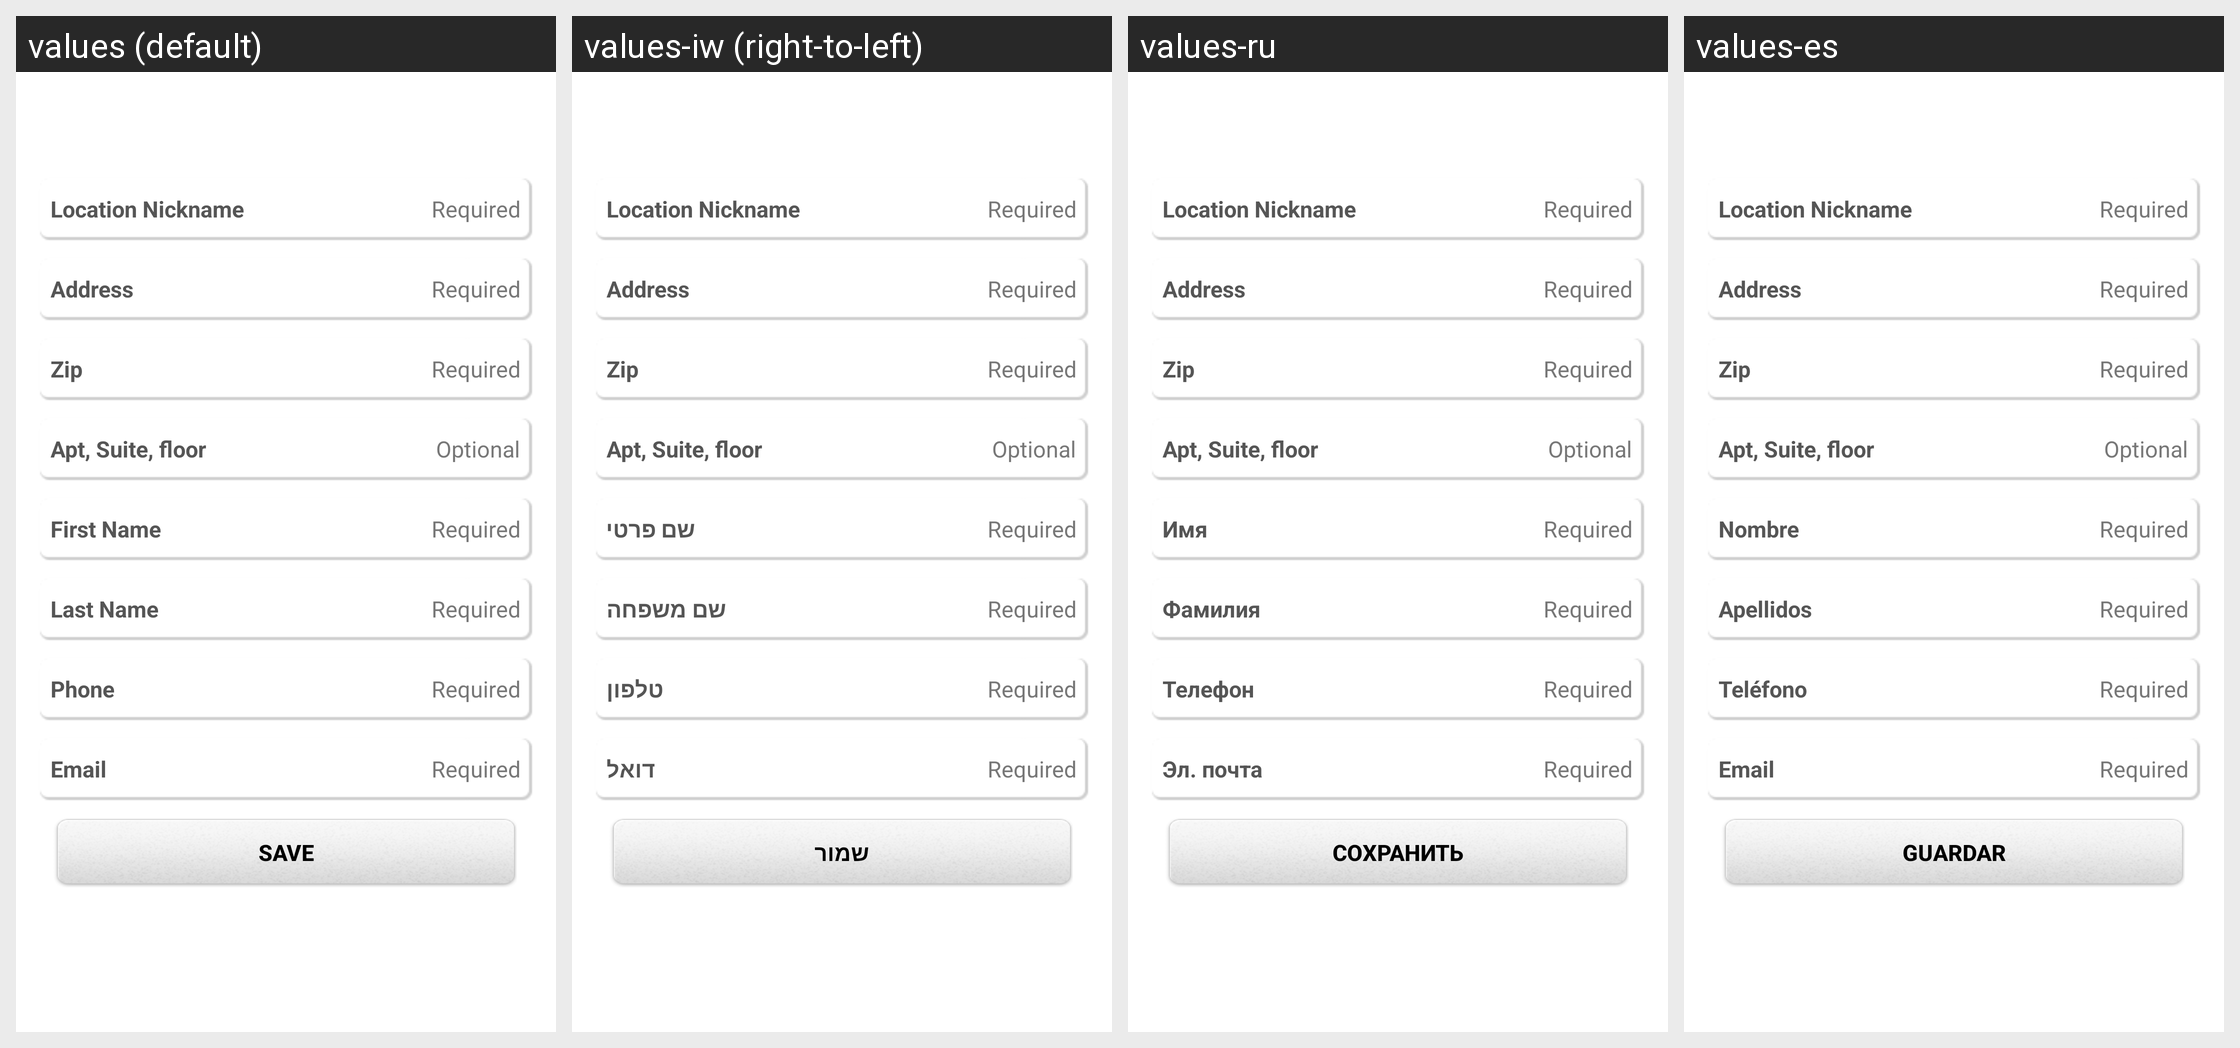

Here is an Android app screen in its default locale and in the app's own translations. Write out the translated-string differences for the strings that appear on this screen.
Android screen res/layout/fo_my_address.xml rendered under 4 locales, left to right: values (default), values-iw (right-to-left), values-ru, values-es. Device: Nexus 5 (rendered at 1080×1920; each locale shown at half size, 540×960, under a caption strip naming it); theme Theme.MaterialComponents.DayNight.NoActionBar.
Other locales in the repository, not shown: values-ar, values-ca, values-cs, values-da, values-da-rDK, values-de, values-el, values-en-rAU, values-en-rGB, values-fi, values-fr, values-fr-rCA, values-he, values-hu, values-in, values-it, values-iw-rIL, values-ja, values-ko, values-nb, values-nl, values-nn, values-no, values-pl, values-pt, values-pt-rBR, values-ro, values-sv, values-sv-rSE, values-tr, values-tw, values-zh, values-zh-rCN, values-zh-rTW.
Strings drawn on this screen, with the default value and each locale's value (text and hints the layout hard-codes, and strings that could not be matched under every locale, appear in the picture but are not listed):

fo_location_nickname
  values: Location Nickname
  values-iw: Location Nickname  [not translated; the default value is used]
  values-ru: Location Nickname  [not translated; the default value is used]
  values-es: Location Nickname  [not translated; the default value is used]

required
  values: Required
  values-iw: Required  [not translated; the default value is used]
  values-ru: Required  [not translated; the default value is used]
  values-es: Required  [not translated; the default value is used]

fo_address
  values: Address
  values-iw: Address  [not translated; the default value is used]
  values-ru: Address  [not translated; the default value is used]
  values-es: Address  [not translated; the default value is used]

zip
  values: Zip
  values-iw: Zip  [not translated; the default value is used]
  values-ru: Zip  [not translated; the default value is used]
  values-es: Zip  [not translated; the default value is used]

fo_apt
  values: Apt, Suite, floor
  values-iw: Apt, Suite, floor  [not translated; the default value is used]
  values-ru: Apt, Suite, floor  [not translated; the default value is used]
  values-es: Apt, Suite, floor  [not translated; the default value is used]

optional
  values: Optional
  values-iw: Optional  [not translated; the default value is used]
  values-ru: Optional  [not translated; the default value is used]
  values-es: Optional  [not translated; the default value is used]

first_name
  values: First Name
  values-iw: שם פרטי
  values-ru: Имя
  values-es: Nombre

last_name
  values: Last Name
  values-iw: שם משפחה
  values-ru: Фамилия
  values-es: Apellidos

phone
  values: Phone
  values-iw: טלפון
  values-ru: Телефон
  values-es: Teléfono

email
  values: Email
  values-iw: דואל
  values-ru: Эл. почта
  values-es: Email

save
  values: Save
  values-iw: שמור
  values-ru: Сохранить
  values-es: Guardar
